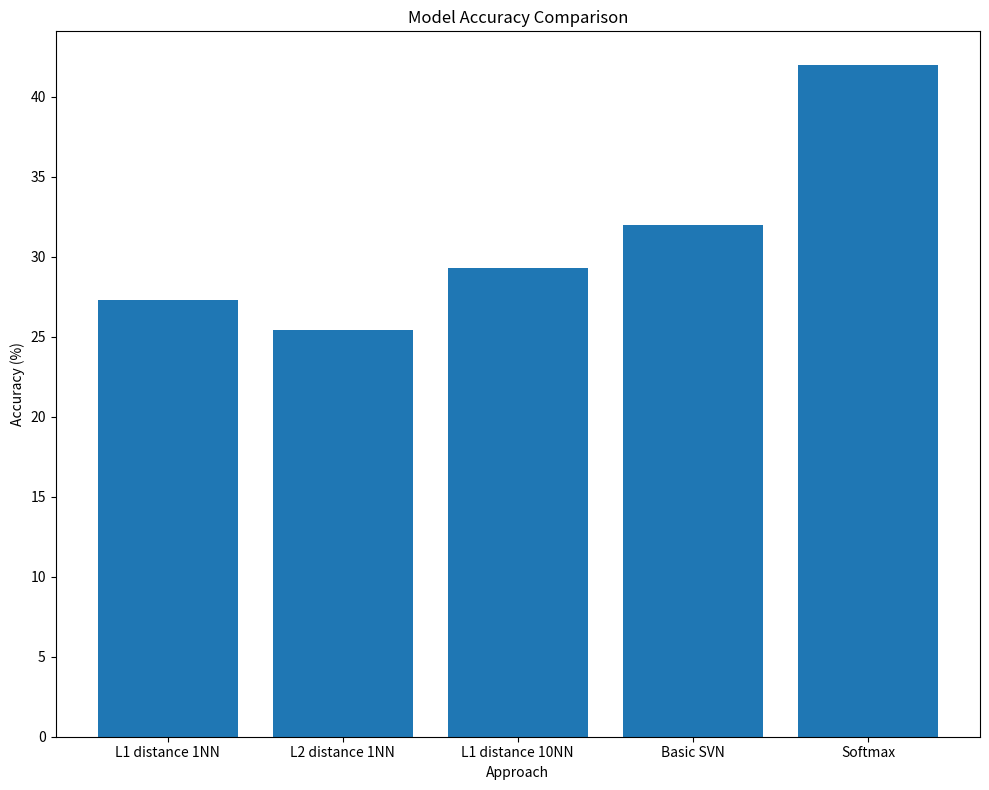

Source code (Python):
import matplotlib.pyplot as plt

# Version names and corresponding accuracy
versions = ['L1 distance 1NN', 'L2 distance 1NN', 'L1 distance 10NN','Basic SVN', 'Softmax']
accuracies = [27.3, 25.4, 29.3, 32.0, 42.0]  # Example accuracy values (replace with actual)

# Create the bar chart
plt.figure(figsize=(10, 8))
plt.bar(versions, accuracies)

# Add labels and title
plt.xlabel('Approach')
plt.ylabel('Accuracy (%)')
plt.title('Model Accuracy Comparison')
#plt.xticks(rotation=25, ha='right')

plt.tight_layout()

# Display the chart
plt.show()
